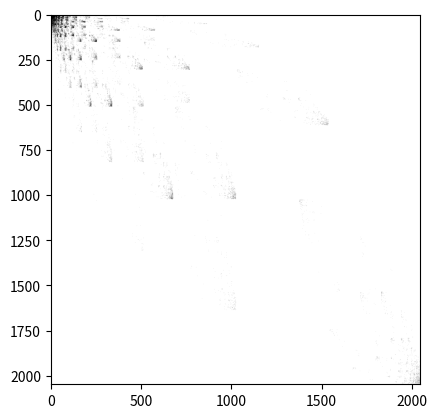

This figure's Python source:
from __future__ import annotations

import random
from typing import Tuple, List

import numpy as np
import matplotlib.pyplot as plt

SIZE = 2048


def main():
    img = generate_L_shaped_image()
    show_img(img)

    # first part
    ifs = IFS(first_params_list())
    ifs = IFS(second_params_list())
    ifs = IFS(snakes())
    ifs = IFS(triangle())
    ifs = IFS(chaos())

    # second part
    ifs = IFS(first_params_list(), mode='roulette')
    ifs = IFS(second_params_list(), mode='roulette')
    ifs = IFS(snakes(), mode='roulette')
    ifs = IFS(triangle(), mode='roulette')
    ifs = IFS(chaos(), mode='roulette')

    # third part
    ifs = IFS(first_params_list(), mode='roulette', p=[0.8, 0.1, 0.1])
    ifs = IFS(first_params_list(), mode='roulette', p=[0.2, 0.3, 0.5])
    ifs = IFS(second_params_list(), mode='roulette', p=[0.3, 0.2, 0.3, 0.2])
    ifs = IFS(snakes(), mode='roulette', p=[0.8, 0.1, 0.1])
    ifs = IFS(snakes(), mode='roulette', p=[0.2, 0.2, 0.6])
    ifs = IFS(triangle(), mode='roulette', p=[0.2, 0.8])
    ifs = IFS(chaos(), mode='roulette', p=[0.05, 0.05, 0.3, 0.1, 0.1, 0.1, 0.3])

    for i in range(8):
        img = ifs.iteration(img)
        show_img(img)


def first_params_list() -> List[IFSParams]:
    ifs_0_params = IFSParams(a=0.0, b=-0.5, c=0.5, d=0.0, e=0.5, f=0.0)

    ifs_1_params = IFSParams(a=0.0, b=0.5, c=-0.5, d=0.0, e=0.5, f=0.5)

    ifs_2_params = IFSParams(a=0.5, b=0.0, c=0.0, d=0.5, e=0.25, f=0.5)

    return [ifs_0_params, ifs_1_params, ifs_2_params]


def second_params_list() -> List[IFSParams]:
    # 0.849 0.037 -0.037 0.849 0.075 0.1830
    ifs_0_params = IFSParams(a=0.849, b=0.037, c=-0.037, d=0.849, e=0.075, f=0.1830)

    # 0.197 -0.226 0.226 0.197 0.400 0.049
    ifs_1_params = IFSParams(a=0.197, b=-0.226, c=0.226, d=0.197, e=0.400, f=0.049)

    # -0.150 0.283 0.260 0.237 0.575 -0.084
    ifs_2_params = IFSParams(a=-0.150, b=0.283, c=0.260, d=0.237, e=0.575, f=-0.084)

    # 0.000 0.000 0.000 0.160 0.500 0.000
    ifs_3_params = IFSParams(a=0.000, b=0.000, c=0.000, d=0.160, e=0.500, f=0.000)

    return [
        ifs_0_params,
        ifs_1_params,
        ifs_2_params,
        ifs_3_params,
    ]


def snakes() -> List[IFSParams]:
    ifs_0_params = IFSParams(0.0, -0.5, 0.85, 0.0, -1.732366, 3.366182)

    ifs_1_params = IFSParams(0.3, 0.0, 0.0, 0.3, -0.027891, 5.014877)

    ifs_2_params = IFSParams(0.0, 0.5, -0.85, 0.0, 1.620804, 3.310401)

    return [
        ifs_0_params,
        ifs_1_params,
        ifs_2_params,
    ]


def triangle() -> List[IFSParams]:
    ifs_0_params = IFSParams(0.5, 0.5, -0.5, 0.5, 0.0, 0.0)

    ifs_1_params = IFSParams(0.5, -0.5, 0.5, 0.5, 0.5, -0.5)

    return [
        ifs_0_params,
        ifs_1_params,
    ]


def chaos() -> List[IFSParams]:
    ifs_0_params = IFSParams(0.33, .0, 0, 0.5, .333, .0)

    ifs_1_params = IFSParams(-0.33, .0, 0, -0.5, .666, .0)

    ifs_2_params = IFSParams(0.33, .0, 0, 0.5, .666, .5)

    ifs_3_params = IFSParams(0.75, 0.00, 0.00, 0.30, -0.20, 0.00)

    ifs_4_params = IFSParams(0.75, 0.00, 0.00, 0.30, 0.20, 0.00)

    ifs_5_params = IFSParams(0.50, 0.00, 0.00, 0.80, 0.00, 0.20)

    ifs_6_params = IFSParams(a=0.5, b=0.0, c=0.0, d=0.5, e=0.0, f=0.0)

    return [
        ifs_0_params,
        ifs_1_params,
        ifs_2_params,
        ifs_3_params,
        ifs_4_params,
        ifs_5_params,
        ifs_6_params,
    ]


class IFS:
    def __init__(self, params_list: List[IFSParams], mode=None, p=None):
        self.params_list = params_list
        self.mode = "default" if mode is None else "roulette"
        self.p = p

    def iteration(self, img):

        def iter_default():
            new_img = np.ones((SIZE, SIZE))
            for y in range(SIZE):
                for x in range(SIZE):
                    if img[y, x] == 0:
                        for i in range(len(self.params_list)):
                            new_x, new_y = self.compute_new_position((x, y), i)
                            new_img[new_y, new_x] = 0

            return new_img

        def iter_roulette():
            def pick_w_random():
                return lambda: random.randint(0, len(self.params_list) - 1)

            def pick_w_with_p(p):
                population = list(range(0, len(self.params_list)))
                return lambda: random.choices(population=population, weights=p)[0]

            pick_w_fun = pick_w_random() if self.p is None else pick_w_with_p(self.p)

            new_img = np.ones((SIZE, SIZE))
            for y in range(SIZE):
                for x in range(SIZE):
                    if img[y, x] == 0:
                        w_idx = pick_w_fun()
                        new_x, new_y = self.compute_new_position((x, y), w_idx)
                        new_img[new_y, new_x] = 0

            return new_img

        if self.mode == "default":
            return iter_default()
        elif self.mode == "roulette":
            return iter_roulette()
        else:
            raise Exception(f'Unknown mode {self.mode}')

    def compute_new_position(self, point: Tuple[int, int], params_idx: int) -> Tuple[int, int]:
        x, y = point

        params = self.params_list[params_idx]
        new_x = params.a * x + params.b * y + params.e
        new_y = params.c * x + params.d * y + params.f

        return int(new_x), int(new_y)


class IFSParams:
    def __init__(self, a, b, c, d, e, f):
        self.a = a
        self.b = b
        self.c = c
        self.d = d
        self.e = e
        self.f = f


def show_img(img):
    plt.imshow(img, cmap='gray', vmin=0, vmax=1)
    plt.show()


def generate_L_shaped_image():
    img = np.ones((SIZE, SIZE))

    img[:, :548] = 0
    img[1600:, :] = 0

    return img


main()
